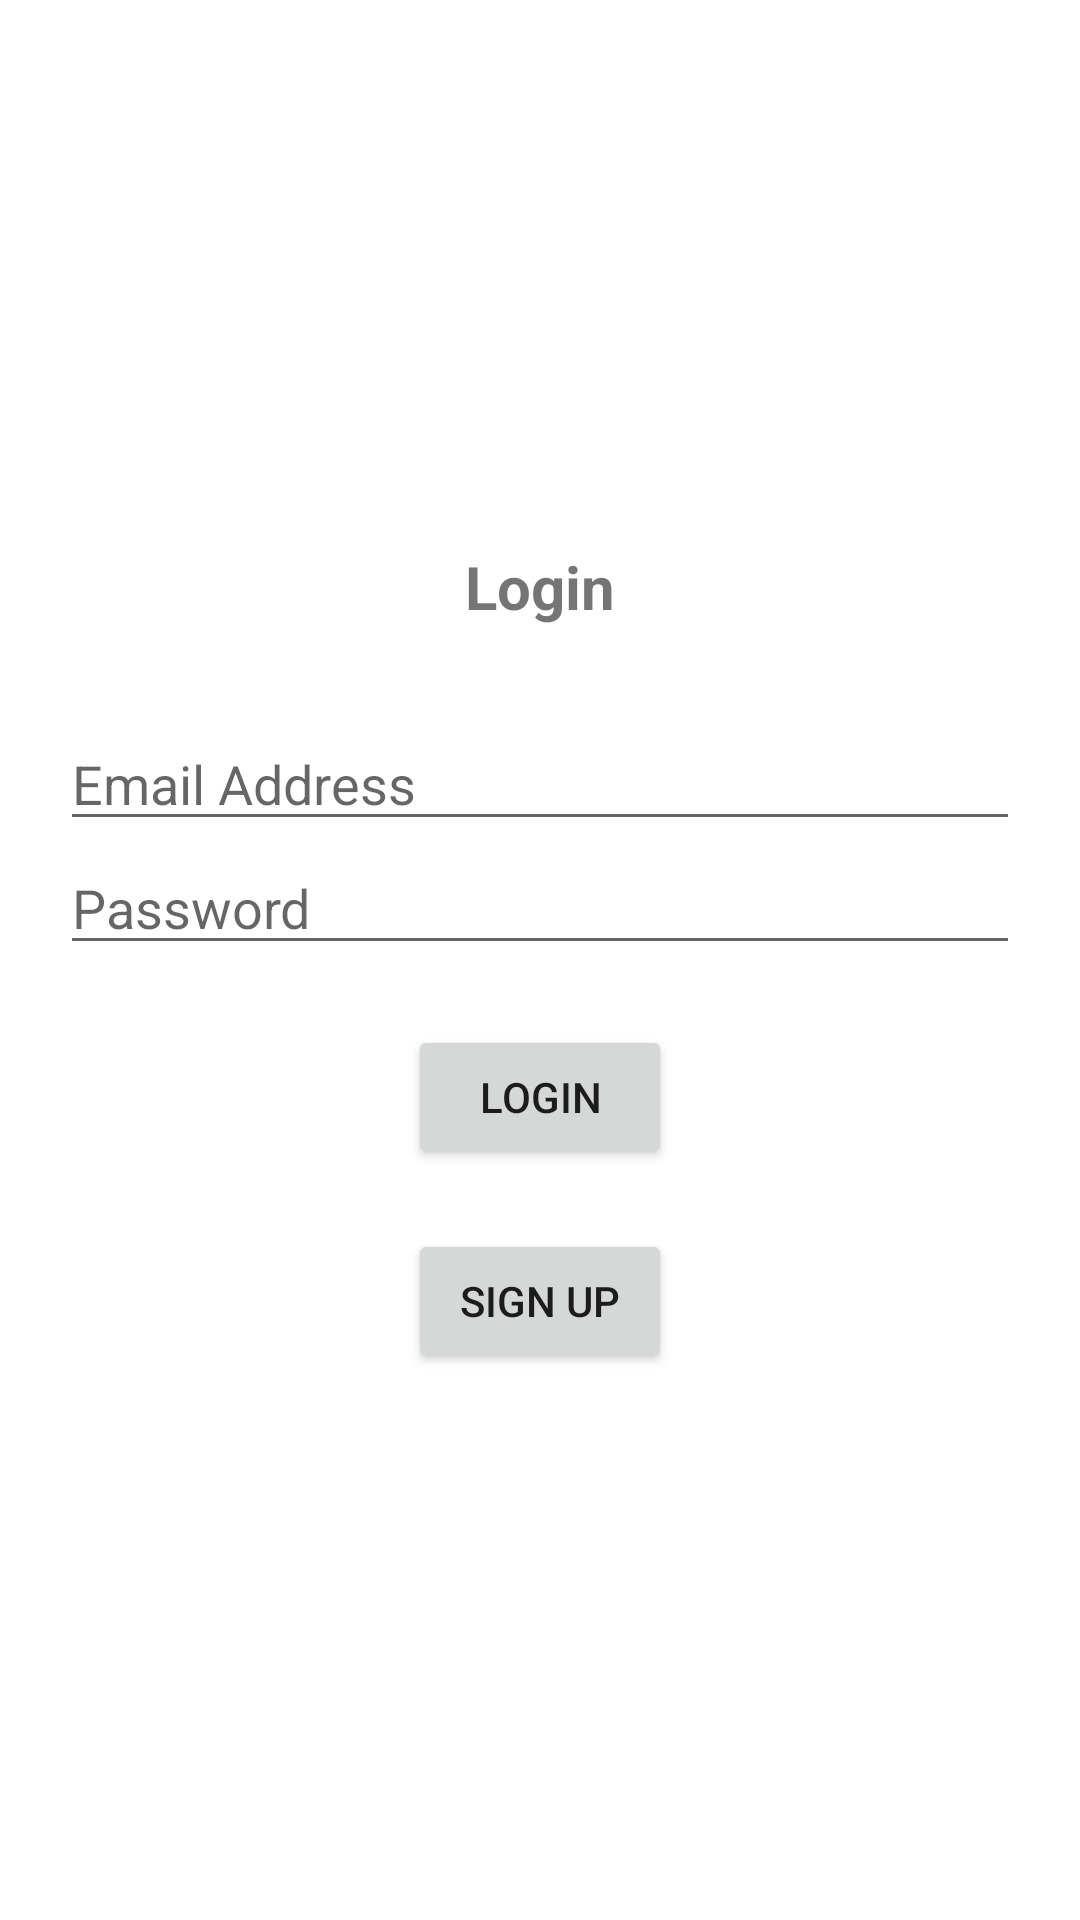

Reconstruct the res/layout file that produces this screen, plus the resources it refers to.
<!-- AndroidManifest.xml: application theme Theme.Task61 -->
<!-- res/layout/activity_login.xml -->
<?xml version="1.0" encoding="utf-8"?>
<LinearLayout xmlns:android="http://schemas.android.com/apk/res/android"
    xmlns:app="http://schemas.android.com/apk/res-auto"
    xmlns:tools="http://schemas.android.com/tools"
    android:layout_width="match_parent"
    android:layout_height="match_parent"
    tools:context=".LoginActivity"
    android:orientation="vertical"
    android:padding="20dp"
    android:gravity="center">

    <TextView
        android:textSize="20sp"
        android:textStyle="bold"
        android:gravity="center"
        android:text="Login"
        android:layout_marginBottom="30dp"
        android:layout_width="match_parent"
        android:layout_height="wrap_content" />

    <EditText
        android:id="@+id/emailEditText"
        android:hint="Email Address"
        android:layout_width="match_parent"
        android:layout_height="wrap_content"
        android:importantForAutofill="no"
        android:text=""/>

    <EditText
        android:id="@+id/passwordEditText"
        android:hint="Password"
        android:layout_width="match_parent"
        android:layout_height="wrap_content"
        android:importantForAutofill="no"
        android:text="" />

    <Button
        android:id="@+id/loginButton"
        android:text="Login"
        android:layout_width="wrap_content"
        android:layout_height="wrap_content"
        android:layout_marginTop="20dp"/>

    <Button
        android:id="@+id/signUpButton"
        android:text="Sign Up"
        android:layout_width="wrap_content"
        android:layout_height="wrap_content"
        android:layout_marginTop="20dp"/>

</LinearLayout>
<!-- resources referenced by this layout -->
<resources>
  <style name="Theme.Task61" parent="Theme.MaterialComponents.DayNight.DarkActionBar">
          
          <item name="colorPrimary">@color/purple_500</item>
          <item name="colorPrimaryVariant">@color/purple_700</item>
          <item name="colorOnPrimary">@color/white</item>
          
          <item name="colorSecondary">@color/teal_200</item>
          <item name="colorSecondaryVariant">@color/teal_700</item>
          <item name="colorOnSecondary">@color/black</item>
          
          <item name="android:statusBarColor">?attr/colorPrimaryVariant</item>
          
      </style>
  <!-- not gathered from this repository: default colours our renderer supplied (Android Studio template values) -->
  <color name="purple_500">#FF6200EE</color>
  <color name="purple_700">#FF3700B3</color>
  <color name="teal_200">#FF03DAC5</color>
  <color name="teal_700">#FF018786</color>
  <color name="black">#FF000000</color>
  <color name="white">#FFFFFFFF</color>
</resources>
